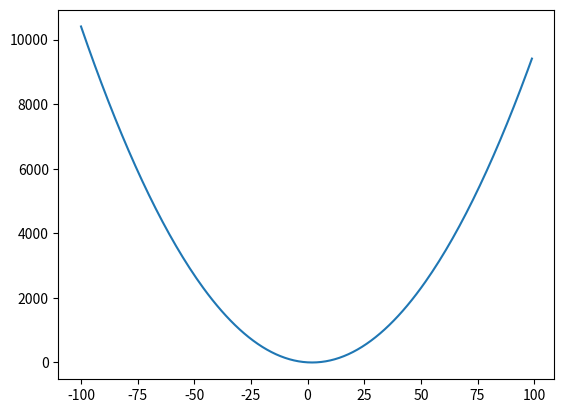

Python code for this plot: (Note: this script raises an exception after producing the figure.)
#!/usr/bin/python3

import math
import matplotlib.pyplot as plt

def f(x) :
    return x**2 - 4*x + 4

def df(x) :
    return 2*x - 4

x = [i for i in range(-100, 100)]
y = [f(j) for j in x]
plt.plot(x, y)
plt.show()
def newton(guess) :
    while True :
        root = guess - (f(guess)/df(guess))
        plt.plot(guess, root)
        #print("checking: ", root)
        #print("guess: ", guess)
        if f(root) == 0 :
            return root
        if (root*100000)/100000 == (guess*100000)/100000 :
            return root
        guess = root

guess = float(input("Enter the guess: "))
root = newton(guess)
print(root)
